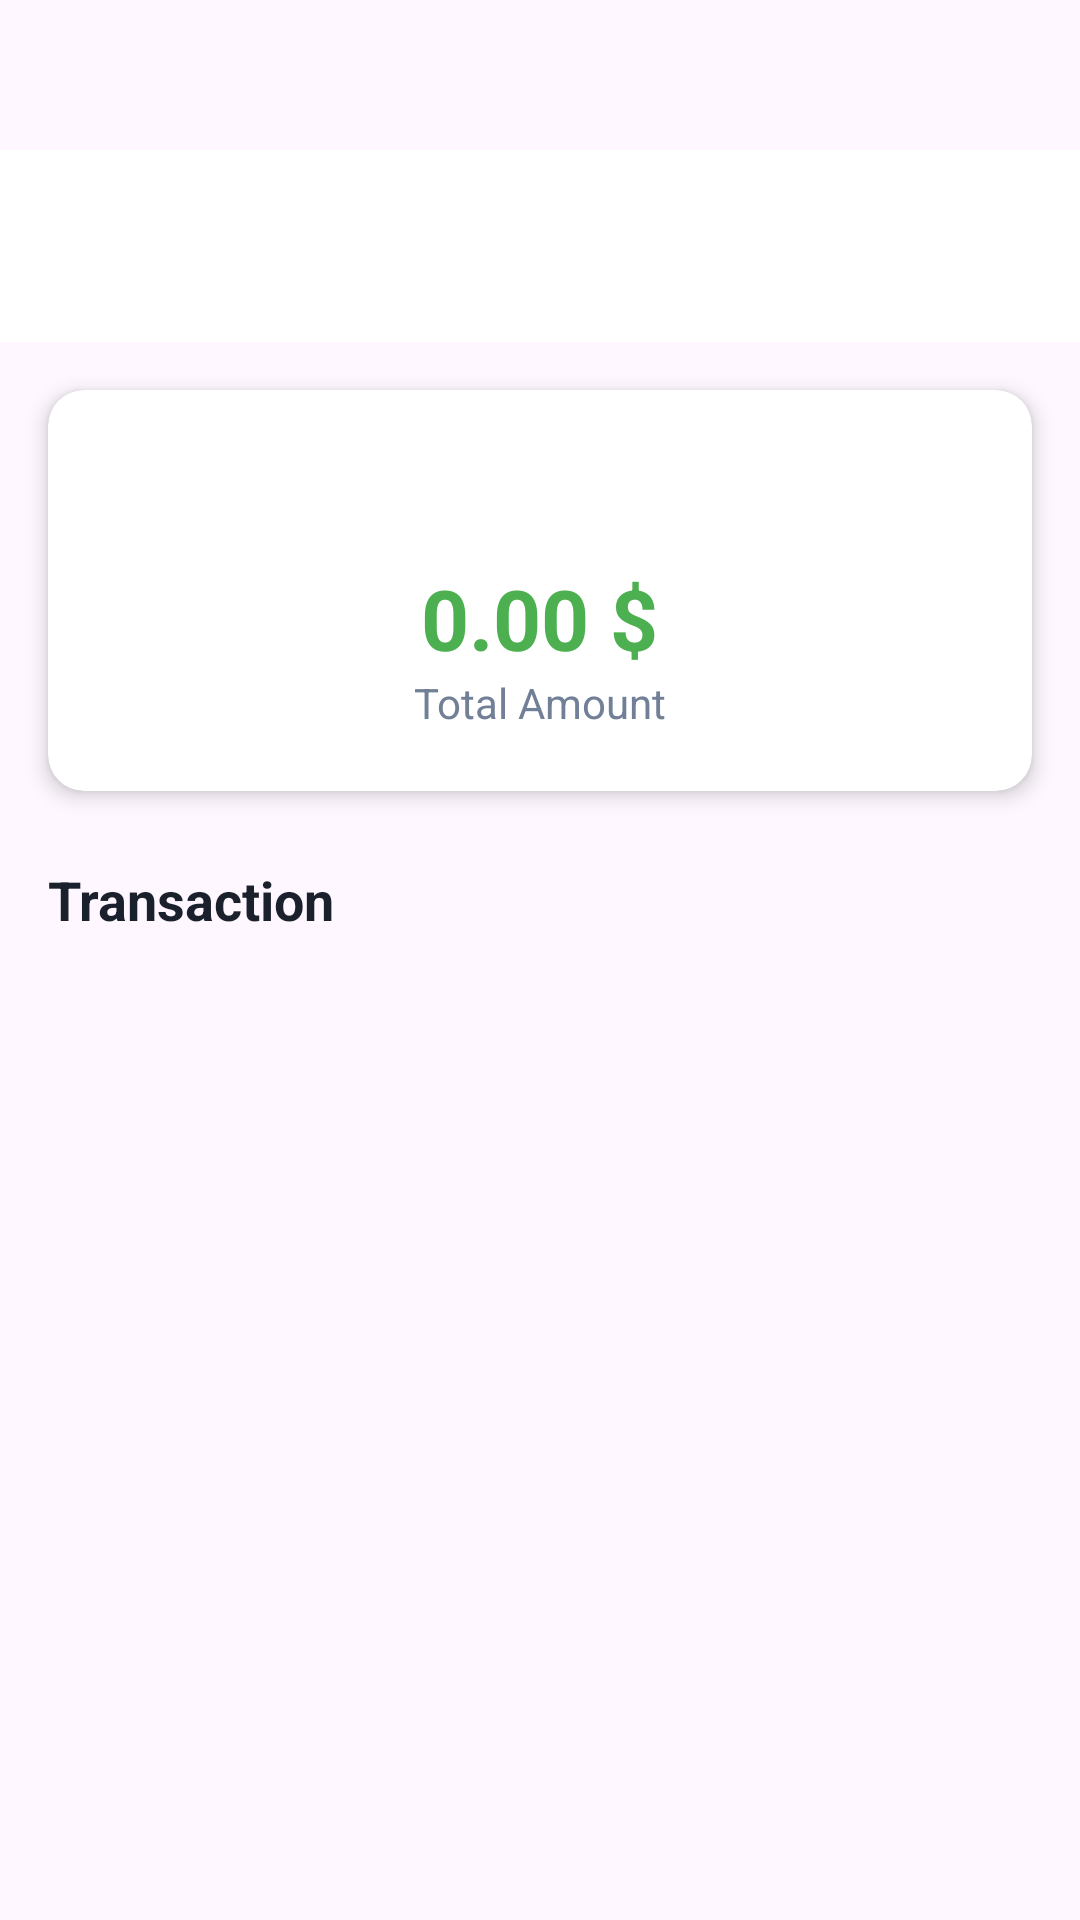

This screen was rendered from an Android layout file. Write that file and the resources it references.
<!-- AndroidManifest.xml: application theme Theme.MyApplication -->
<!-- res/layout/activity_reportsdetails.xml -->
<?xml version="1.0" encoding="utf-8"?>
<androidx.constraintlayout.widget.ConstraintLayout xmlns:android="http://schemas.android.com/apk/res/android"
    xmlns:app="http://schemas.android.com/apk/res-auto"
    xmlns:tools="http://schemas.android.com/tools"
    android:id="@+id/main"
    android:layout_width="match_parent"
    android:layout_height="match_parent"
    android:background="?android:attr/colorBackground"
    tools:context=".Ui.Reportsdetails">

    <com.google.android.material.appbar.MaterialToolbar
        android:id="@+id/toolbar"
        android:layout_width="match_parent"
        android:layout_height="?attr/actionBarSize"
        android:layout_marginTop="50dp"
        android:background="?attr/colorSurface"
        app:layout_constraintTop_toTopOf="parent"
        app:titleTextColor="?attr/colorOnSurface" />

    <androidx.cardview.widget.CardView
        android:id="@+id/headerCard"
        android:layout_width="match_parent"
        android:layout_height="wrap_content"
        android:layout_margin="16dp"
        app:cardBackgroundColor="?attr/colorSurface"
        app:cardCornerRadius="12dp"
        app:cardElevation="4dp"
        app:layout_constraintTop_toBottomOf="@id/toolbar">

        <LinearLayout
            android:layout_width="match_parent"
            android:layout_height="wrap_content"
            android:orientation="vertical"
            android:padding="20dp">

            <TextView
                android:id="@+id/tvCategoryName"
                android:layout_width="wrap_content"
                android:layout_height="wrap_content"
                android:layout_gravity="center"
                tools:text="Category Name"
                android:textColor="?attr/colorOnSurface"
                android:textSize="22sp"
                android:textStyle="bold" />

            <TextView
                android:id="@+id/tvTotalAmount"
                android:layout_width="wrap_content"
                android:layout_height="wrap_content"
                android:layout_gravity="center"
                android:layout_marginTop="8dp"
                android:text="0.00 $"
                android:textColor="?attr/colorSecondary"
                android:textSize="28sp"
                android:textStyle="bold" />

            <TextView
                android:layout_width="wrap_content"
                android:layout_height="wrap_content"
                android:layout_gravity="center"
                android:text="@string/total_category_amount"
                android:textColor="?attr/colorOnSurfaceVariant"
                android:textSize="14sp" />
        </LinearLayout>
    </androidx.cardview.widget.CardView>

    <TextView
        android:id="@+id/tvTransactionsLabel"
        android:layout_width="wrap_content"
        android:layout_height="wrap_content"
        android:layout_marginStart="16dp"
        android:layout_marginTop="24dp"
        android:text="@string/transactions_label"
        android:textColor="?attr/colorOnSurface"
        android:textSize="18sp"
        android:textStyle="bold"
        app:layout_constraintStart_toStartOf="parent"
        app:layout_constraintTop_toBottomOf="@id/headerCard" />

    <androidx.recyclerview.widget.RecyclerView
        android:id="@+id/rvTransactions"
        android:layout_width="match_parent"
        android:layout_height="0dp"
        android:layout_marginTop="8dp"
        android:clipToPadding="false"
        android:paddingBottom="16dp"
        app:layout_constraintBottom_toBottomOf="parent"
        app:layout_constraintTop_toBottomOf="@id/tvTransactionsLabel" />

</androidx.constraintlayout.widget.ConstraintLayout>
<!-- resources referenced by this layout -->
<resources>
  <string name="total_category_amount">Total Amount</string>
  <string name="transactions_label">Transaction</string>
  <style name="Theme.MyApplication" parent="Base.Theme.MyApplication" />
  <style name="Base.Theme.MyApplication" parent="Theme.Material3.DayNight.NoActionBar">
          
          <item name="colorPrimary">#2E7D32</item>
          <item name="colorOnPrimary">@color/white</item>
          <item name="colorSecondary">#4CAF50</item>
          <item name="colorOnSecondary">@color/white</item>
          <item name="android:windowBackground">#F8F9FA</item>
          <item name="colorSurface">#FFFFFF</item>
          <item name="colorOnSurface">#1A202C</item>
          <item name="colorOnSurfaceVariant">#718096</item>
          <item name="colorOutline">#E2E8F0</item>
      </style>
  <color name="white">#FFFFFFFF</color>
</resources>
